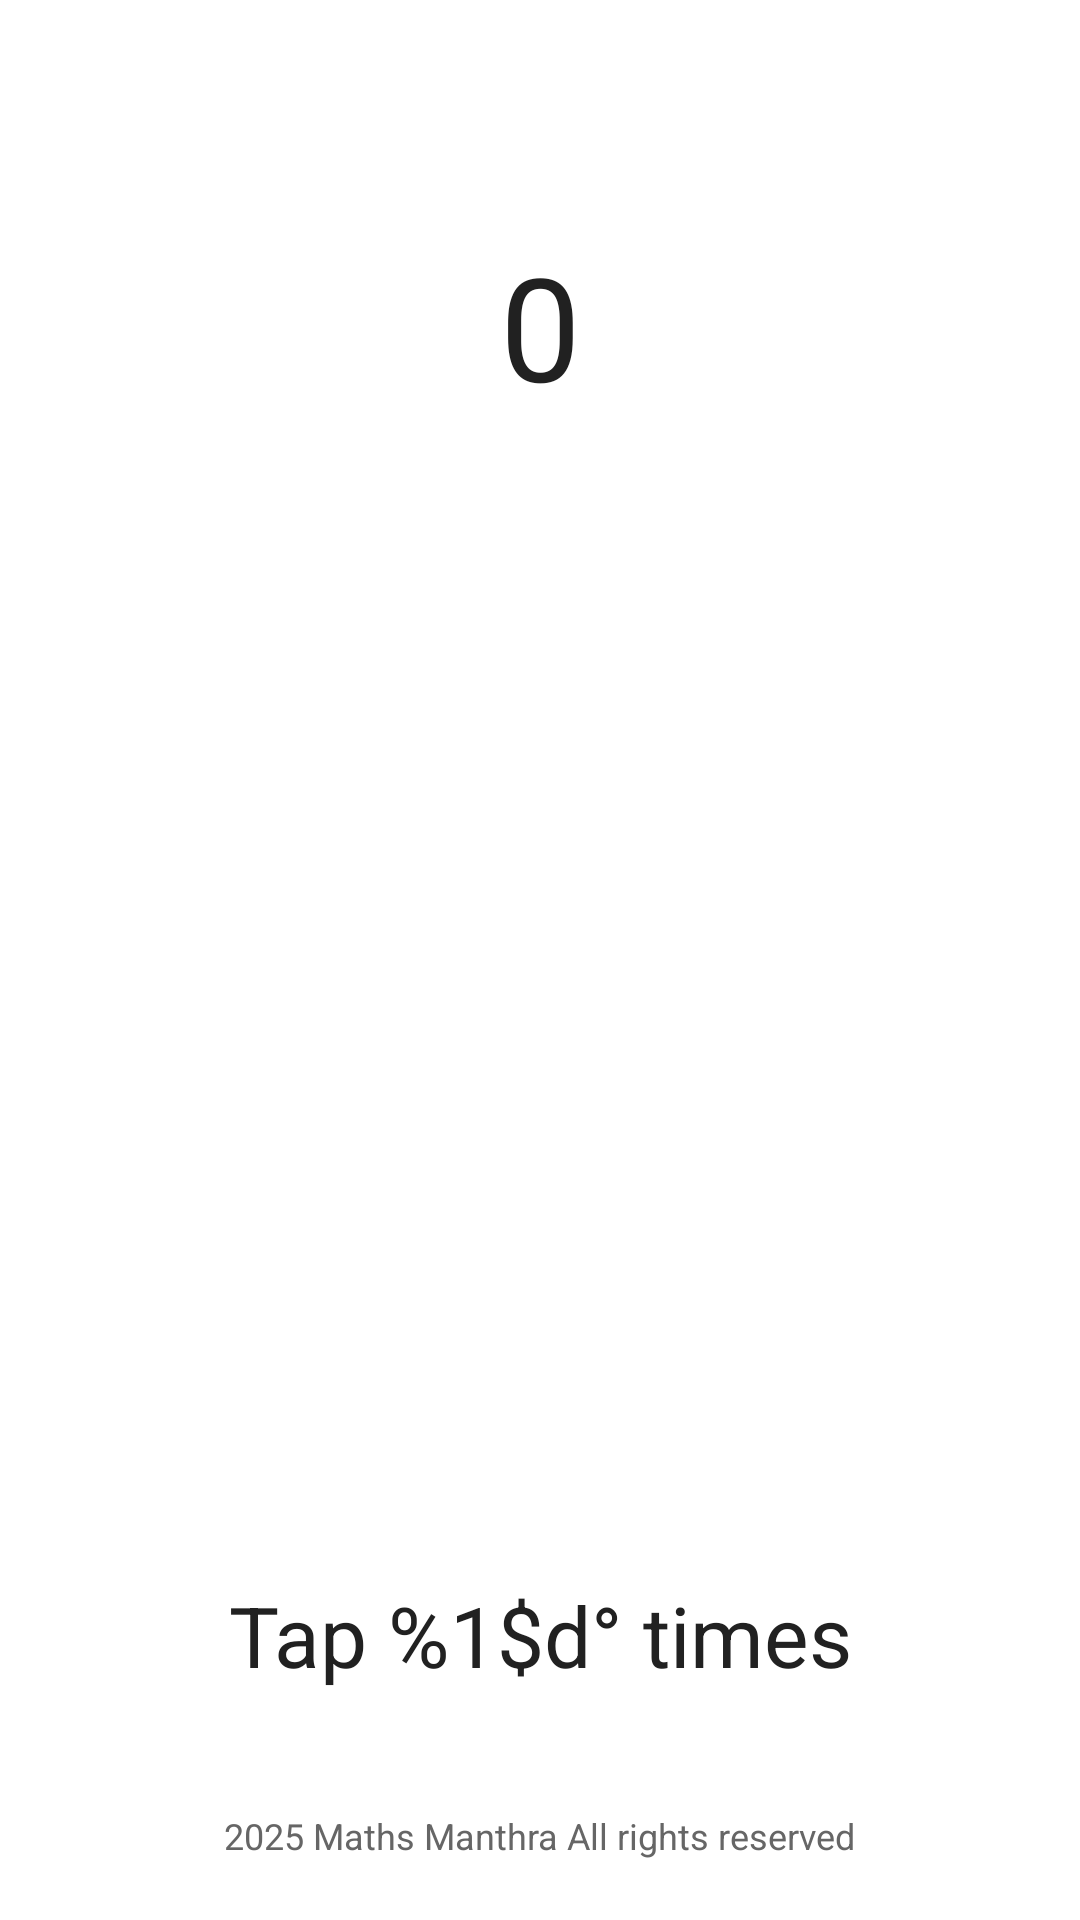

Produce the Android XML layout that renders to this screen, including the resource entries it uses.
<!-- AndroidManifest.xml: application theme Theme.ZMantra -->
<!-- res/layout/fragment_game_tap.xml -->
<FrameLayout xmlns:android="http://schemas.android.com/apk/res/android"
    android:id="@+id/root_frame"
    android:layout_width="match_parent"
    android:layout_height="match_parent"
    android:background="?attr/colorSurface"
    xmlns:app="http://schemas.android.com/apk/res-auto">

    <androidx.constraintlayout.widget.ConstraintLayout
        android:id="@+id/main"
        android:layout_width="match_parent"
        android:layout_height="match_parent">

        
        <com.google.android.material.textview.MaterialTextView
            android:id="@+id/tap_count"
            android:layout_width="wrap_content"
            android:layout_height="wrap_content"
            android:text="@string/initial_tap_count"
            android:textColor="?attr/colorOnSecondary"
            android:textSize="48sp"
            android:contentDescription="@string/tap_count_description"
            app:layout_constraintTop_toTopOf="parent"
            app:layout_constraintBottom_toTopOf="@+id/animated_view"
            app:layout_constraintStart_toStartOf="parent"
            app:layout_constraintEnd_toEndOf="parent"
            app:layout_constraintVertical_bias="0.1" />

        
        <ImageView
            android:id="@+id/animated_view"
            android:layout_width="215dp"
            android:layout_height="233dp"
            android:contentDescription="@null"
            android:importantForAccessibility="no"
            app:layout_constraintTop_toBottomOf="@+id/tap_count"
            app:layout_constraintBottom_toTopOf="@+id/tap_instruction"
            app:layout_constraintStart_toStartOf="parent"
            app:layout_constraintEnd_toEndOf="parent" />

        
        <com.google.android.material.textview.MaterialTextView
            android:id="@+id/tap_instruction"
            android:layout_width="wrap_content"
            android:layout_height="wrap_content"
            android:text="@string/tap_instruction"
            android:textColor="?attr/colorOnSecondary"
            android:textSize="28sp"
            android:focusable="true"
            android:focusableInTouchMode="true"
            android:textAlignment="center"
            android:contentDescription="@string/tap_instruction_description"
            app:layout_constraintTop_toBottomOf="@+id/animated_view"
            app:layout_constraintBottom_toBottomOf="parent"
            app:layout_constraintStart_toStartOf="parent"
            app:layout_constraintEnd_toEndOf="parent"
            app:layout_constraintVertical_bias="0.85" />

    </androidx.constraintlayout.widget.ConstraintLayout>

    <TextView
        android:id="@+id/footer_text"
        android:layout_width="wrap_content"
        android:layout_height="wrap_content"
        android:text="@string/footer"
        android:textColor="?attr/colorOutline"
        android:textSize="12sp"
        android:layout_gravity="bottom|center_horizontal"
        android:layout_marginBottom="20dp"
        android:importantForAccessibility="no"
        android:contentDescription="@null"
        android:focusable="false"
        android:focusableInTouchMode="false" />

    <include layout="@layout/dialog_result" />

</FrameLayout>
<!-- res/layout/dialog_result.xml (included above) -->
<FrameLayout xmlns:android="http://schemas.android.com/apk/res/android"
    android:id="@+id/feedbackOverlay"
    android:layout_width="match_parent"
    android:layout_height="match_parent"
    android:background="#80000000"
    android:visibility="gone"
    android:clickable="true"
    android:focusable="true"
    android:elevation="100dp">

    <LinearLayout
        android:id="@+id/feedbackView"
        android:layout_width="wrap_content"
        android:layout_height="wrap_content"
        android:layout_gravity="center"
        android:orientation="vertical"
        android:padding="16dp"
        android:background="?attr/colorSecondary"
        android:alpha="0.95"
        android:elevation="8dp"
        android:importantForAccessibility="yes"
        android:focusable="true"
        android:contentDescription="">

        <TextView
            android:id="@+id/messageTextView"
            android:layout_width="wrap_content"
            android:layout_height="wrap_content"
            android:layout_gravity="center_horizontal"
            android:textSize="20sp"
            android:textColor="?android:attr/textColorPrimary"
            android:textAlignment="center"
            android:padding="12dp"
            android:background="@android:color/transparent" />

        <ImageView
            android:id="@+id/gifImageView"
            android:layout_width="300dp"
            android:layout_height="200dp"
            android:layout_gravity="center"
            android:layout_marginTop="8dp"
            android:scaleType="fitCenter" />
    </LinearLayout>
</FrameLayout>
<!-- resources referenced by this layout -->
<resources>
  <string name="footer"> Zendalona Vision beyond Sight</string>
  <string name="initial_tap_count">0</string>
  <string name="tap_count_description">Tap count: 0</string>
  <string name="tap_instruction">Tap  %1$d° times  </string>
  <string name="tap_instruction_description">Instruction: Tap anywhere to increase the   %1$d° count.</string>
  <style name="Theme.ZMantra" parent="Theme.Material3.DayNight.NoActionBar">
  
          
          <item name="colorPrimary">@color/light_purple_button</item>
          <item name="colorOnPrimary">@color/light_purple_button_text</item>
  
          
          <item name="colorSecondary">@color/dark_activity_bar</item>
          <item name="colorOnSecondary">@color/light_activity_bar_text</item>
  
          
          <item name="colorTertiary">@color/light_dark_landing_button</item>
          <item name="colorOnTertiary">@color/light_dark_landing_text</item>
  
  
          
          <item name="colorSurface">@color/dark_surface</item>
  
          
          <item name="android:colorBackground">@color/dark_screen_background</item>
          <item name="colorOutline">@color/dark_subtitle_text</item>
  
  
          
          <item name="android:statusBarColor">@color/dark_activity_bar</item>
  
  
  
  
          <item name="colorError">@color/light_red_button</item>
  
  
      </style>
  <color name="light_purple_button">#6C5DD3</color>
  <color name="light_purple_button_text">#FFFFFF</color>
  <color name="dark_activity_bar">#212121</color>
  <color name="light_activity_bar_text">#FFFFFF</color>
  <color name="light_dark_landing_button">#424242</color>
  <color name="light_dark_landing_text">#FFFFFF</color>
  <color name="dark_surface">#212121</color>
  <color name="dark_screen_background">#1A1A1A</color>
  <color name="dark_subtitle_text">#666666</color>
  <color name="light_red_button">#D14D42</color>
</resources>
